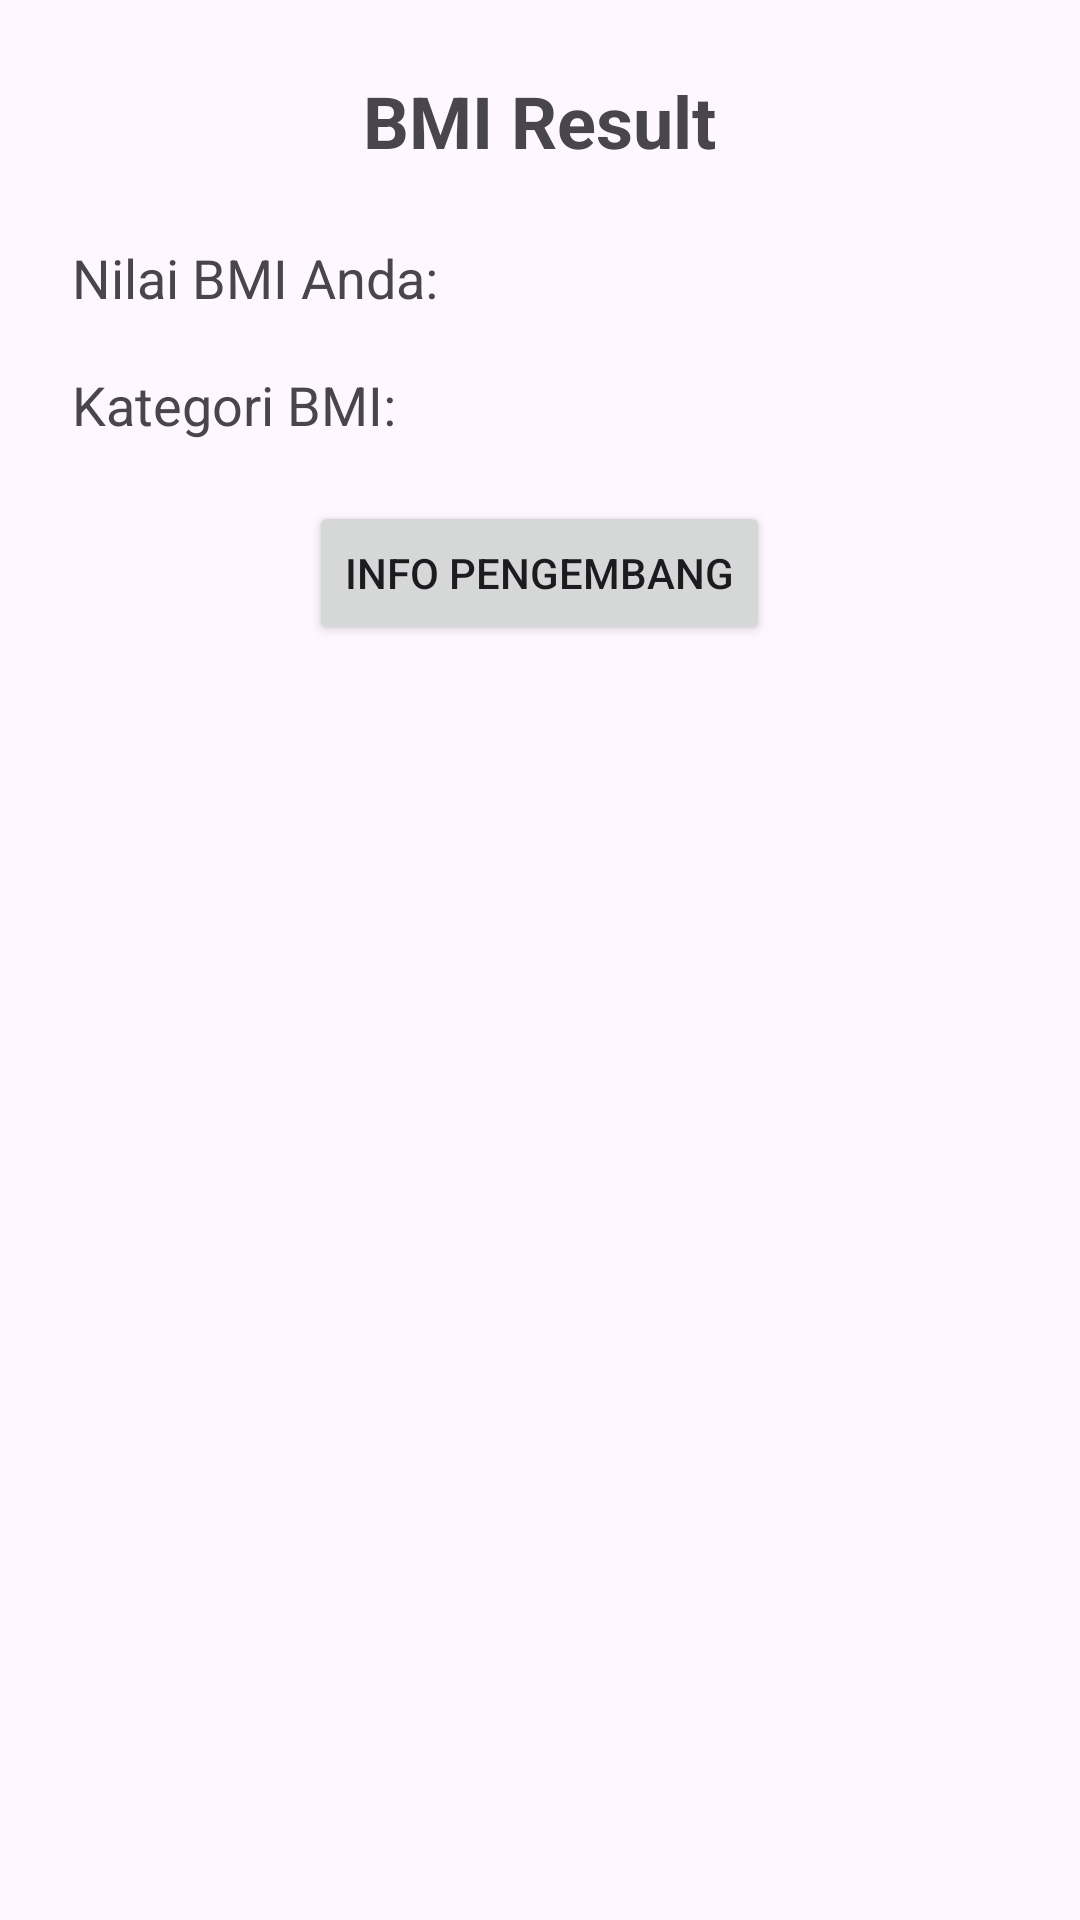

The Android layout XML behind this screen, and the referenced resources:
<!-- AndroidManifest.xml: application theme Theme.BMICalculatorMVVMHilt -->
<!-- res/layout/activity_result.xml -->
<?xml version="1.0" encoding="utf-8"?>
<LinearLayout
    xmlns:android="http://schemas.android.com/apk/res/android"
    android:orientation="vertical" android:padding="24dp"
    android:layout_width="match_parent"
    android:layout_height="match_parent">

    <TextView
        android:text="@string/bmi_result"
        android:textSize="24sp"
        android:textStyle="bold"
        android:layout_gravity="center"
        android:layout_marginBottom="24dp"
        android:layout_width="wrap_content"
        android:layout_height="wrap_content"/>

    <TextView
        android:id="@+id/tvBmiValue"
        android:text="@string/bmi_value"
        android:textSize="18sp"
        android:layout_marginBottom="10dp"
        android:layout_width="wrap_content"
        android:layout_height="wrap_content"/>

    <TextView
        android:id="@+id/tvBmiCategory"
        android:text="@string/bmi_category"
        android:textSize="18sp"
        android:layout_marginTop="8dp"
        android:layout_width="wrap_content"
        android:layout_height="wrap_content"/>

    <Button
        android:layout_gravity="center"
        android:layout_height="wrap_content"
        android:layout_width="wrap_content"
        android:id="@+id/btnInfo"
        android:layout_marginTop="20dp"
        android:text="@string/btn_info"/>
</LinearLayout>
<!-- resources referenced by this layout -->
<resources>
  <string name="bmi_category">Kategori BMI:</string>
  <string name="bmi_result">BMI Result</string>
  <string name="bmi_value">Nilai BMI Anda:</string>
  <string name="btn_info">Info Pengembang</string>
  <style name="Theme.BMICalculatorMVVMHilt" parent="Base.Theme.BMICalculatorMVVMHilt" />
  <style name="Base.Theme.BMICalculatorMVVMHilt" parent="Theme.Material3.Light.NoActionBar">
          
          
      </style>
</resources>
